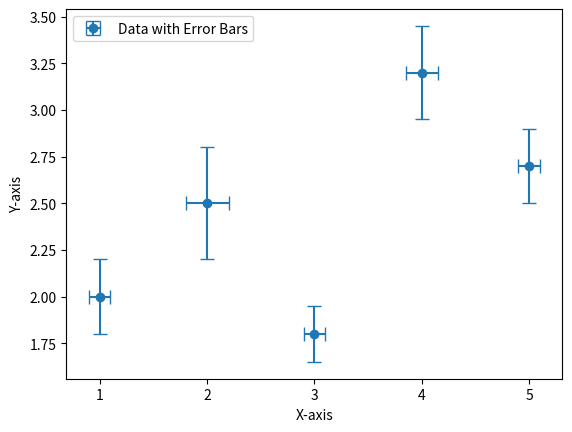

Python code for this plot:
import matplotlib.pyplot as plt
import numpy as np

x = np.array([1, 2, 3, 4, 5])
y = np.array([2.0, 2.5, 1.8, 3.2, 2.7])
y_err = np.array([0.2, 0.3, 0.15, 0.25, 0.2])  
x_err = np.array([0.1, 0.2, 0.1, 0.15, 0.1])

plt.errorbar(x, y, yerr=y_err,xerr=x_err, fmt='o', capsize=5, label='Data with Error Bars')
plt.xlabel('X-axis')
plt.ylabel('Y-axis')
plt.legend()
plt.show()
